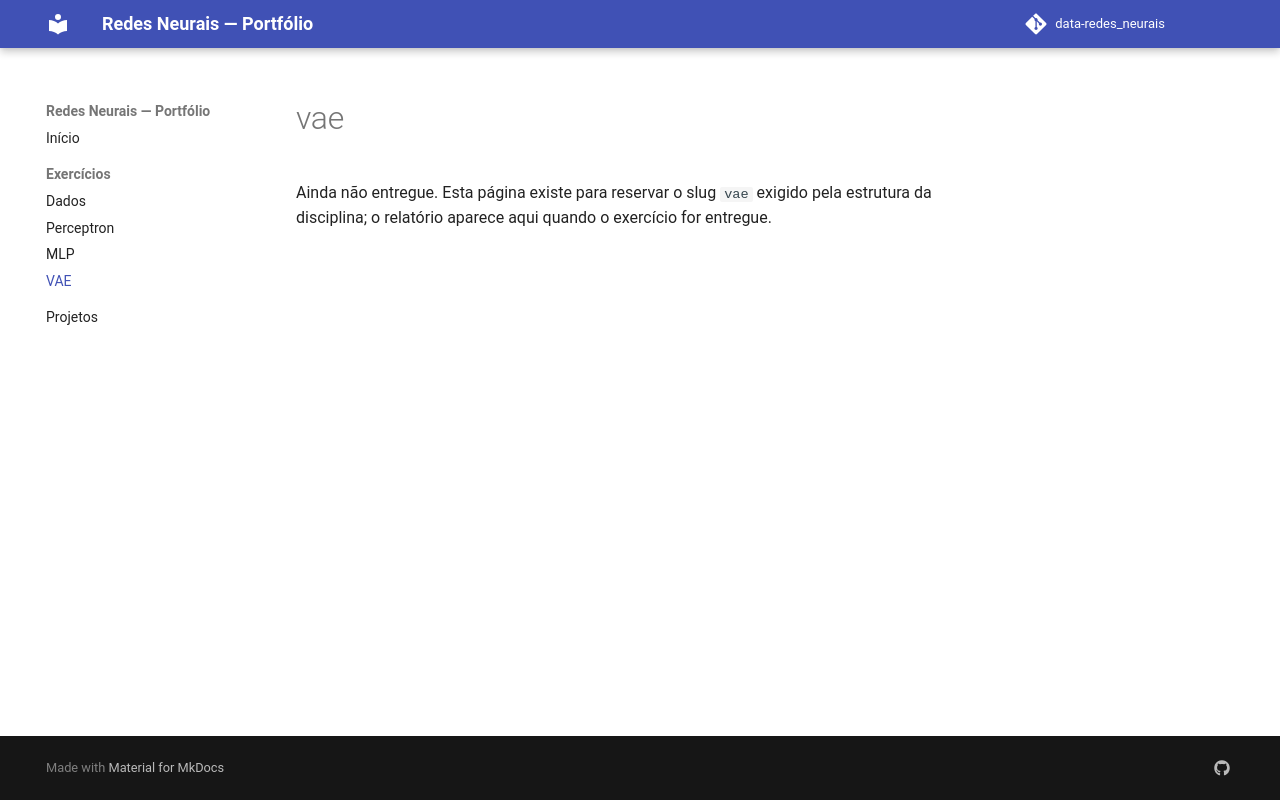

repository: Joao-Gabriel05/data-redes_neurais · page: exercises/vae/index.html · generator: mkdocs

# vae

Ainda não entregue. Esta página existe para reservar o slug `vae` exigido
pela estrutura da disciplina; o relatório aparece aqui quando o exercício for
entregue.
